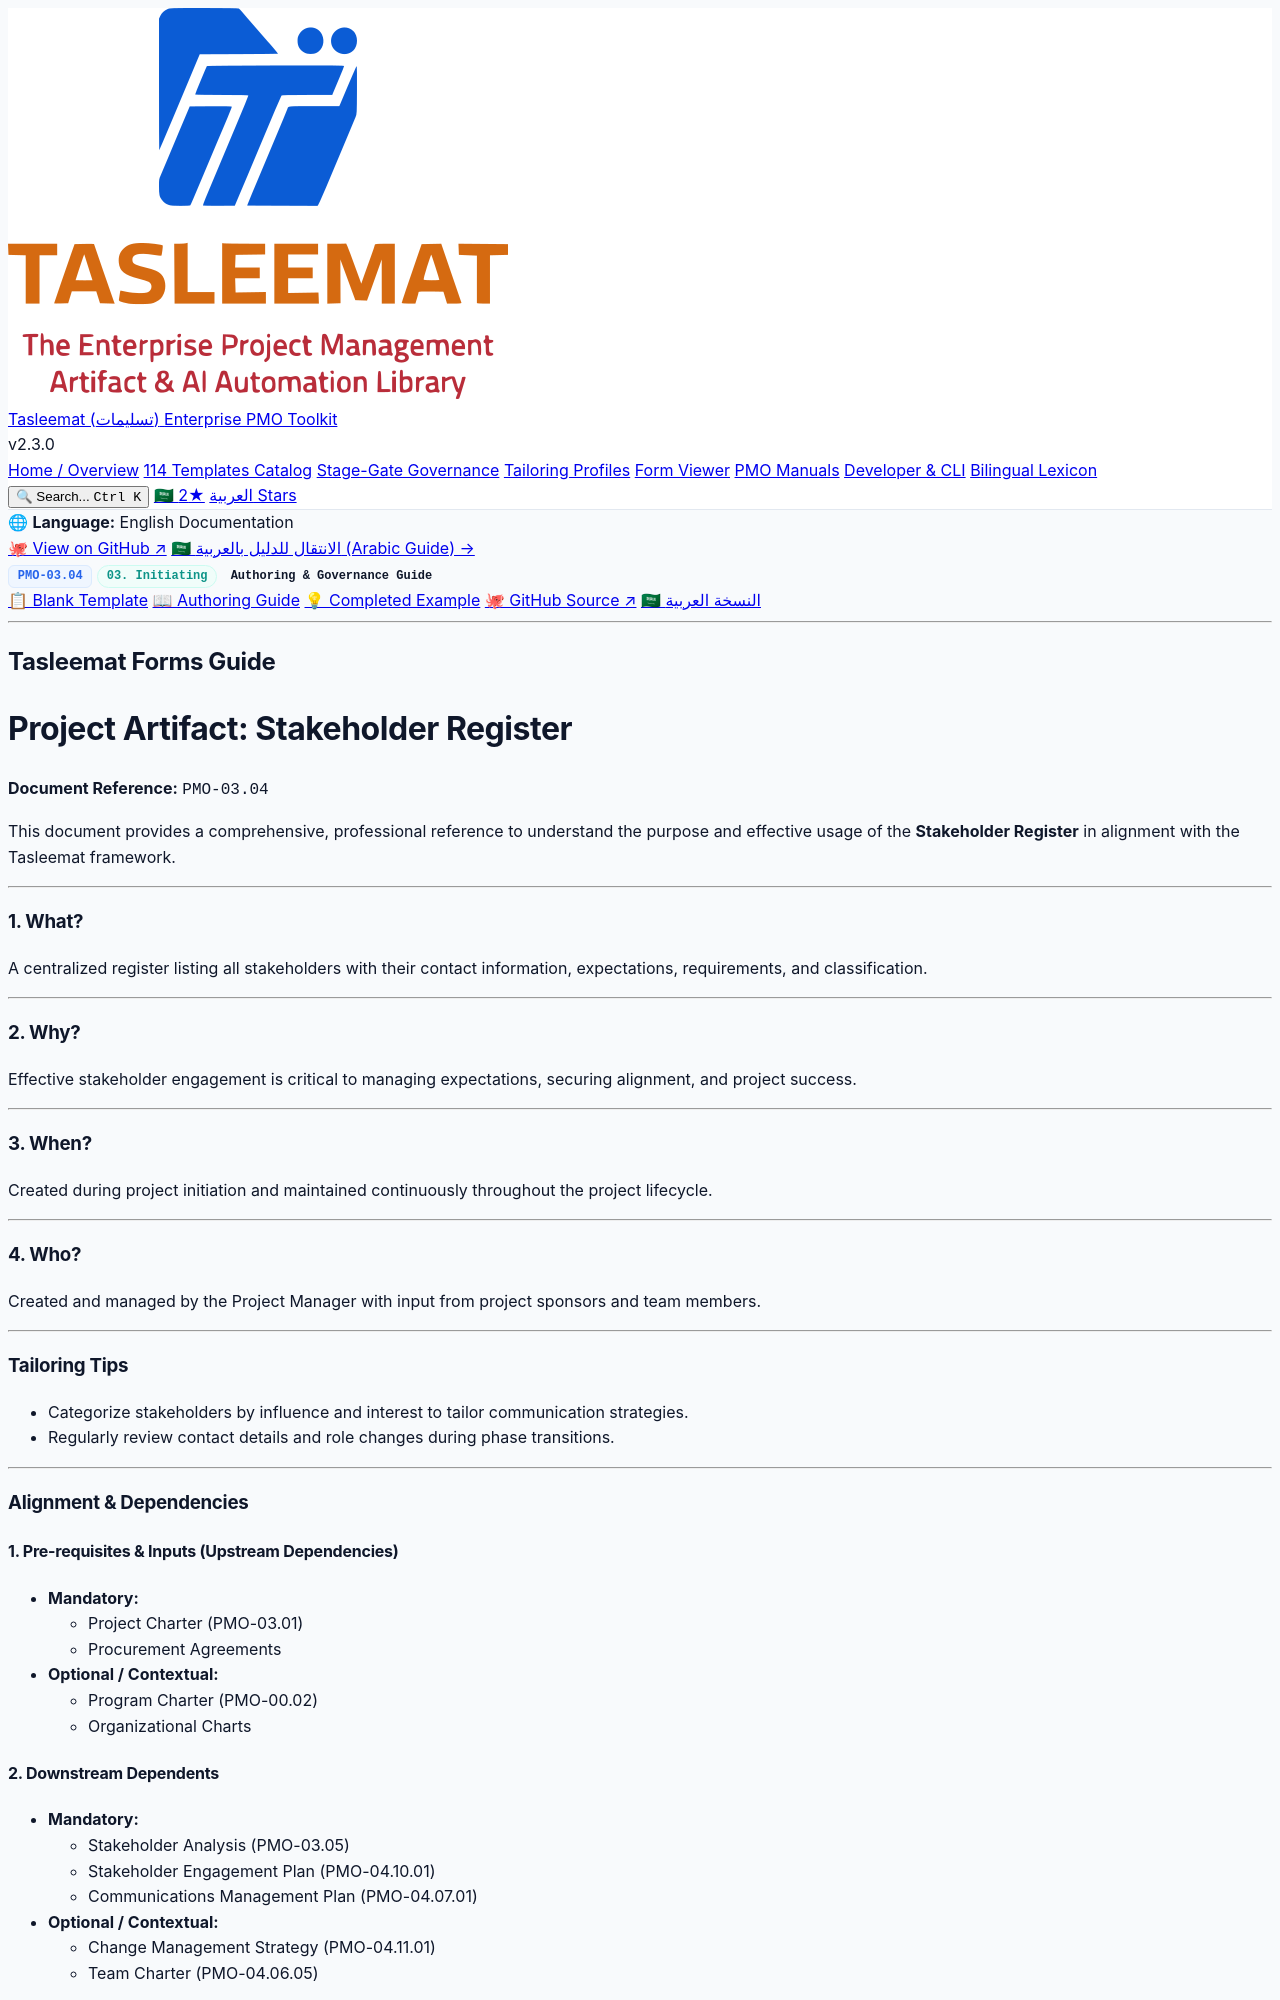

repository: fakhruldeen/Tasleemat · page: guides/en/03_Initiating/03_04_Stakeholder_Register_Guide.html · generator: jekyll

<div class="lang-switch-bar">
  <span class="lang-switch-label">🌐 <strong>Language:</strong> English Documentation</span>
  <div class="lang-switch-actions">
    <a class="lang-switch-btn github-btn" href="https://github.com/fakhruldeen/Tasleemat/blob/main/forms/en/03_Initiating/04_Stakeholder_Register/03_04_Stakeholder_Register_Guide.md" target="_blank" rel="noopener noreferrer">🐙 View on GitHub ↗</a>
    <a class="lang-switch-btn" href="../../ar/03_البدء/03_04_سجل_المعنيين_دليل.html">🇸🇦 الانتقال للدليل بالعربية (Arabic Guide) →</a>
  </div>
</div>

<div class="deliverable-header-card">
  <div class="deliverable-badge-row">
    <span class="badge badge-code">PMO-03.04</span>
    <span class="badge badge-phase">03. Initiating</span>
    <span class="badge badge-type">Authoring & Governance Guide</span>
  </div>
  <div class="deliverable-nav-pills">
    <a class="nav-pill" href="../../../forms/en/03_Initiating/03_04_Stakeholder_Register_Template.html">📋 Blank Template</a>
    <a class="nav-pill active" href="#">📖 Authoring Guide</a>
    <a class="nav-pill" href="../../../examples/en/03_Initiating/03_04_Stakeholder_Register_Example.html">💡 Completed Example</a>
    <a class="nav-pill github-pill" href="https://github.com/fakhruldeen/Tasleemat/blob/main/forms/en/03_Initiating/04_Stakeholder_Register/03_04_Stakeholder_Register_Guide.md" target="_blank" rel="noopener noreferrer">🐙 GitHub Source ↗</a>
    <a class="nav-pill lang-pill" href="../../ar/03_البدء/03_04_سجل_المعنيين_دليل.html">🇸🇦 النسخة العربية</a>
  </div>
</div>

---

---
type: Form
lang: en
layout: default
title: Stakeholder Register
nav_order: 4
token_pointer: /_tokens/forms/en/03_Initiating/04_Stakeholder_Register/03_04_Stakeholder_Register_Guide.npy
token_count: 639
tokenizer_model_id: tiktoken/o200k_base
created_at: '2026-10-06T16:05:29.094819+00:00'
form_id: PMO-03.04
status: approved
---

<div dir="ltr" style="font-family: Arial, sans-serif; line-height: 1.6;" markdown="1">

## Tasleemat Forms Guide
# Project Artifact: Stakeholder Register

**Document Reference:** `PMO-03.04`

This document provides a comprehensive, professional reference to understand
the purpose and effective usage of the **Stakeholder Register** in alignment with the
Tasleemat framework.

---

### 1. What?
A centralized register listing all stakeholders with their contact information, expectations, requirements, and classification.

---

### 2. Why?
Effective stakeholder engagement is critical to managing expectations, securing alignment, and project success.

---

### 3. When?
Created during project initiation and maintained continuously throughout the project lifecycle.

---

### 4. Who?
Created and managed by the Project Manager with input from project sponsors and team members.

---

### Tailoring Tips
*   Categorize stakeholders by influence and interest to tailor communication strategies.
*   Regularly review contact details and role changes during phase transitions.

---

### Alignment & Dependencies
